Run: headless pygame with SDL's dummy video driver; simulated clock (each Clock.tick advances the game by its frame time, no real sleeping); random seed 0; keys injected as events and as key.get_pressed() state; no mouse input.
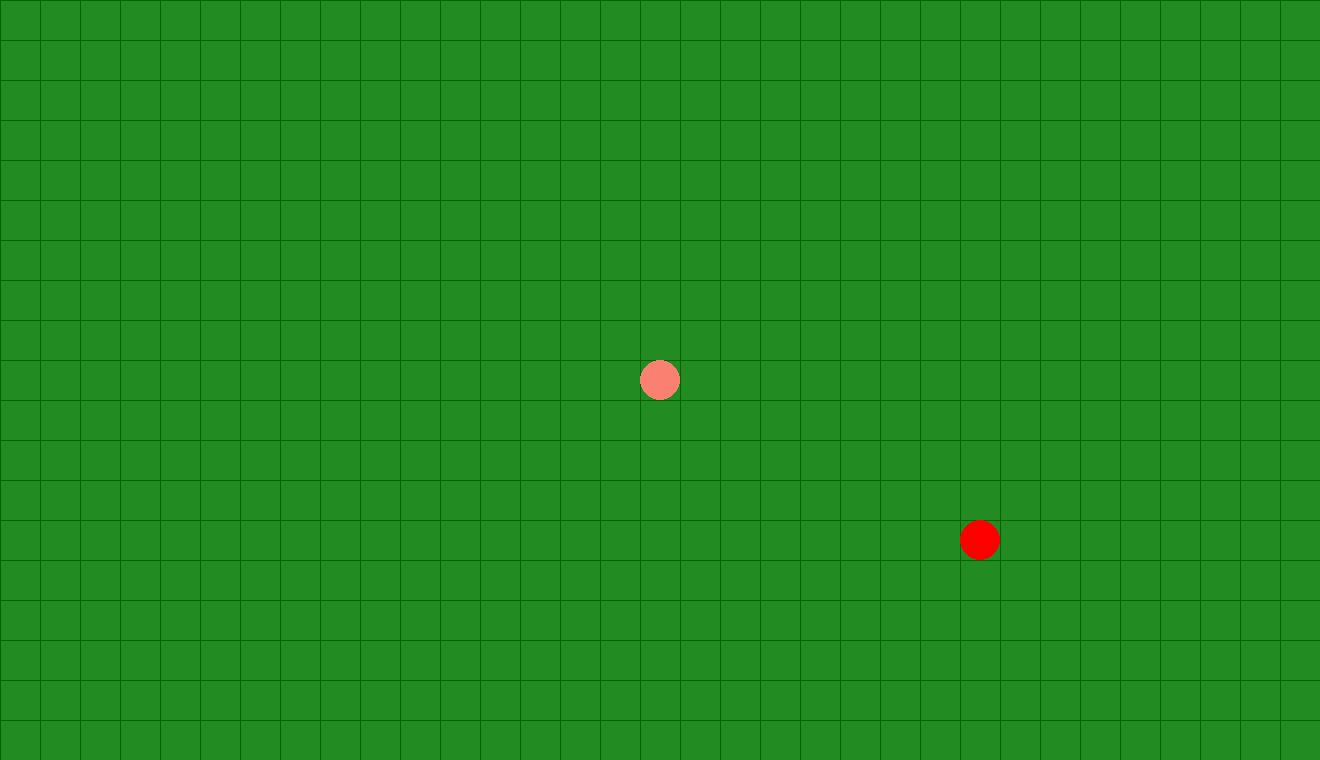
Frame 1 of 4 · flips 1–60 · no input
Frame 2 of 4 · flips 61–180 · tapped SPACE, RETURN · held RIGHT (→), D · screen unchanged from frame 1, image omitted
Frame 3 of 4 · flips 181–300 · held DOWN (↓), S · screen unchanged from frame 2, image omitted
Frame 4 of 4 · flips 301–420 · held LEFT (←), A, UP (↑), W · screen unchanged from frame 3, image omitted

The pygame program that drew these frames:

import pygame
import random
import time

#Setup Pygame
pygame.init()
width,height = 1320, 760
screen = pygame.display.set_mode((width,height))
clock = pygame.time.Clock()
running = True
dt = 0

player_pos = pygame.Vector2(screen.get_width() / 2 , screen.get_height() / 2)
player_size = 20
player_speed = 60

grid_size = player_size*2
grid_color = "dark green"

apple_exists = False
apple_pos = pygame.Vector2(0,0)
apple_color = "red"

#For some logic later done, positing for up/right, negative for left/down
direction = 1
score = 0

#create a method to spawn apples
def spawnApple():
    global apple_pos, apple_exists
    x_pos = random.randint(0, width // 40)
    y_pos = random.randint(0, height // 40)
    apple_pos = pygame.Vector2(x_pos * 40 + 20, y_pos * 40 + 20)
    apple_exists = True

#Start the game logic here
while running:
    #poll for events
    #pygame.QUIT event means the user clicked the X to close window
    for event in pygame.event.get():
        if event.type == pygame.QUIT:
            running = False
    
    if player_pos == apple_pos:
        apple_exists = False
        score +=1
        print(score)

    if not apple_exists:
        spawnApple()

    #Fill screen with color to wipe away things from last frame
    screen.fill("forest green")

    for x in range(0, width, grid_size):
        pygame.draw.line(screen, grid_color, (x,0), (x,height))
    for y in range(0, height, grid_size):
        pygame.draw.line(screen, grid_color, (0,y), (width, y))

    #Render game here
    pygame.draw.circle(screen, "salmon", player_pos, player_size)
    pygame.draw.circle(screen, apple_color, apple_pos, player_size)

    keys = pygame.key.get_pressed()
    if keys[pygame.K_w]:
        player_pos.y -= player_speed * dt
        direction = -1
    if keys[pygame.K_s]:
        player_pos.y += player_speed * dt
        direction = 1
    if keys[pygame.K_a]:
        player_pos.x -= player_speed * dt
        direction = -1
    if keys[pygame.K_d]:
        player_pos.x += player_speed * dt
        direction = 1

    #Force player to stay on screen
    if player_pos.x > width - player_size:
        player_pos.x = width - player_size
    if player_pos.x < player_size:
        player_pos.x = player_size
    if player_pos.y > height - player_size:
        player_pos.y = height - player_size
    if player_pos.y < player_size:
        player_pos.y = player_size
    
    #Force player to remain in center of square
    if player_pos.x % player_size != 0:
        player_pos.x = round(player_pos.x/player_size)*player_size
        if player_pos.x % grid_size == 0:
            player_pos.x += player_size * direction
    if player_pos.y % player_size != 0:
        player_pos.y = round(player_pos.y/player_size)*player_size
        if player_pos.y % grid_size == 0:
            player_pos.y += player_size * direction

    #flip() display to put work on screen
    pygame.display.flip()

    dt = clock.tick(60)/100 #Limits FPS to 60.

pygame.quit()
